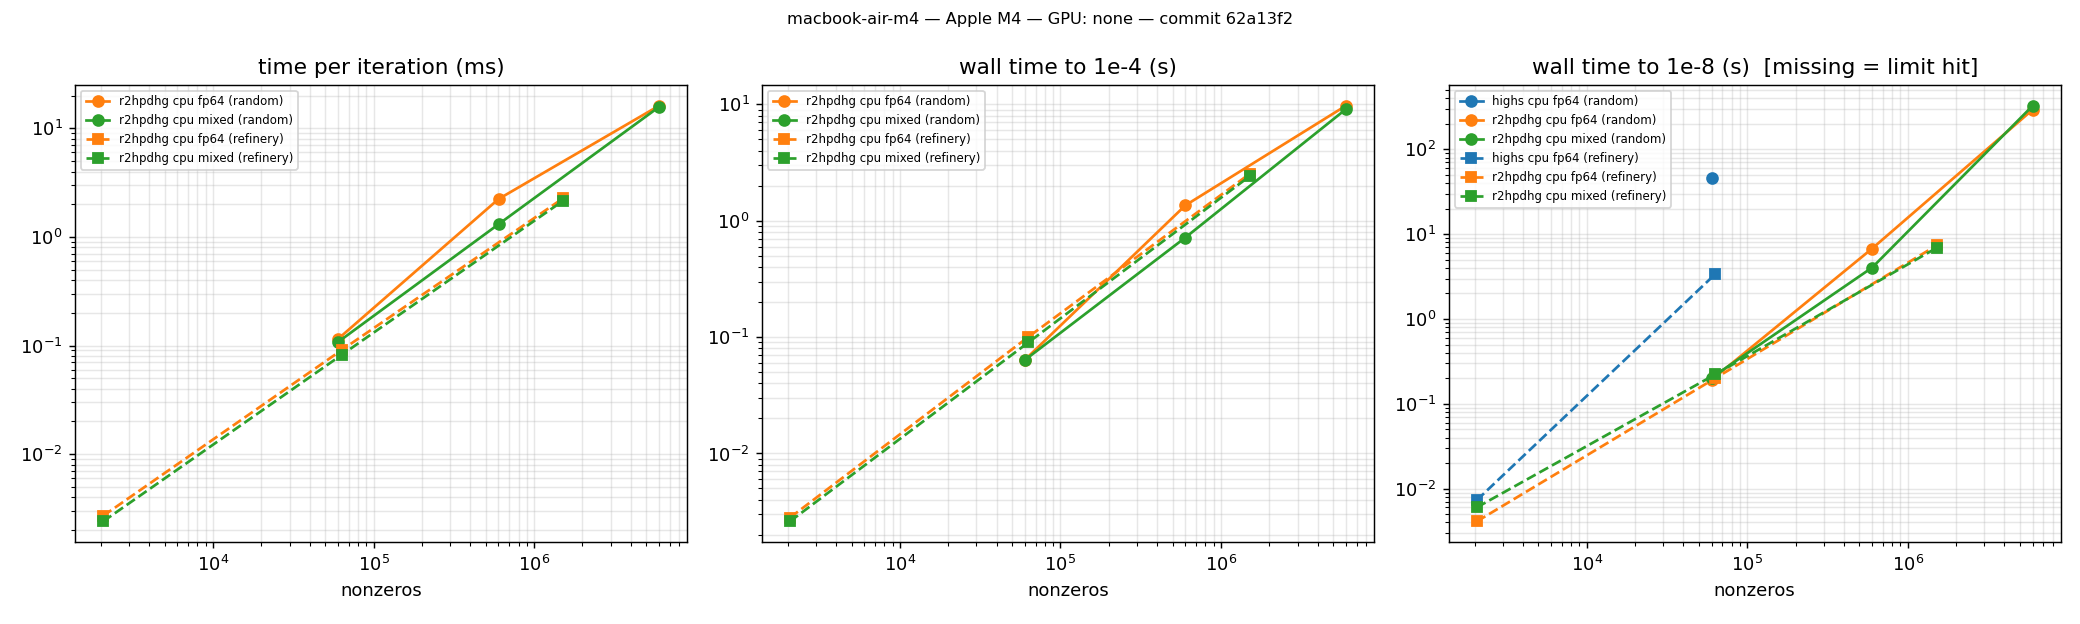

Values plotted in this chart, from the file beside it:
git_hash, machine, cpu, gpu, driver, cuda, date, instance, family, rows, cols, nnz, engine, backend, precision, tolerance, status, iterations, seconds, setup_seconds, ms_per_iteration, iterations_to_1e-4, seconds_to_1e-4, seconds_to_1e-8
62a13f2, macbook-air-m4, Apple M4, none, , , 2026-09-24T22:24:38, rand-10000-s1, random, 10000, 15000, 60024, r2hpdhg, cpu, fp64, 1e-8, Optimal, 1472, 0.1916, 0.0225, 0.1148, 384, 0.06367, 0.1916
62a13f2, macbook-air-m4, Apple M4, none, , , 2026-09-24T22:24:38, rand-10000-s1, random, 10000, 15000, 60024, r2hpdhg, cpu, mixed, 1e-8, Optimal, 1664, 0.2037, 0.0246, 0.1076, 384, 0.06352, 0.2037
62a13f2, macbook-air-m4, Apple M4, none, , , 2026-09-24T22:24:38, rand-10000-s1, random, 10000, 15000, 60024, highs, cpu, fp64, HiGHS default, Optimal, 57659, 46.35, , , , , 46.35
62a13f2, macbook-air-m4, Apple M4, none, , , 2026-09-24T22:24:38, rand-100000-s1, random, 100000, 150000, 600228, r2hpdhg, cpu, fp64, 1e-8, Optimal, 2944, 6.775, 0.2066, 2.231, 512, 1.354, 6.775
62a13f2, macbook-air-m4, Apple M4, none, , , 2026-09-24T22:24:38, rand-100000-s1, random, 100000, 150000, 600228, r2hpdhg, cpu, mixed, 1e-8, Optimal, 3008, 4.04, 0.1064, 1.308, 512, 0.7166, 4.04
62a13f2, macbook-air-m4, Apple M4, none, , , 2026-09-24T22:24:38, rand-100000-s1, random, 100000, 150000, 600228, highs, cpu, fp64, HiGHS default, TimeLimit, 109027, 600, , , , , 
62a13f2, macbook-air-m4, Apple M4, none, , , 2026-09-24T22:24:38, rand-1000000-s1, random, 1000000, 1500000, 6002453, r2hpdhg, cpu, fp64, 1e-8, Optimal, 18048, 293.8, 2.624, 16.13, 448, 9.734, 293.8
62a13f2, macbook-air-m4, Apple M4, none, , , 2026-09-24T22:24:38, rand-1000000-s1, random, 1000000, 1500000, 6002453, r2hpdhg, cpu, mixed, 1e-8, Optimal, 20608, 326.8, 2.618, 15.73, 448, 9.085, 326.8
62a13f2, macbook-air-m4, Apple M4, none, , , 2026-09-24T22:24:38, rand-1000000-s1, random, 1000000, 1500000, 6002453, highs, cpu, fp64, HiGHS default, TimeLimit, 371692, 600.1, , , , , 
62a13f2, macbook-air-m4, Apple M4, none, , , 2026-09-24T22:24:38, refinery-T12-s1, refinery, 588, 708, 2065, r2hpdhg, cpu, fp64, 1e-8, Optimal, 960, 0.0041, 0.0015, 0.0027, 512, 0.002804, 0.0041
62a13f2, macbook-air-m4, Apple M4, none, , , 2026-09-24T22:24:38, refinery-T12-s1, refinery, 588, 708, 2065, r2hpdhg, cpu, mixed, 1e-8, Optimal, 1920, 0.0060, 0.0015, 0.0024, 512, 0.002603, 0.0060
62a13f2, macbook-air-m4, Apple M4, none, , , 2026-09-24T22:24:38, refinery-T12-s1, refinery, 588, 708, 2065, highs, cpu, fp64, HiGHS default, Optimal, 540, 0.0073, , , , , 0.0073
62a13f2, macbook-air-m4, Apple M4, none, , , 2026-09-24T22:24:38, refinery-T365-s1, refinery, 17885, 21535, 63134, r2hpdhg, cpu, fp64, 1e-8, Optimal, 1728, 0.2001, 0.0435, 0.0906, 640, 0.1003, 0.2001
62a13f2, macbook-air-m4, Apple M4, none, , , 2026-09-24T22:24:38, refinery-T365-s1, refinery, 17885, 21535, 63134, r2hpdhg, cpu, mixed, 1e-8, Optimal, 2176, 0.2218, 0.0437, 0.0818, 640, 0.0899, 0.2218
62a13f2, macbook-air-m4, Apple M4, none, , , 2026-09-24T22:24:38, refinery-T365-s1, refinery, 17885, 21535, 63134, highs, cpu, fp64, HiGHS default, Optimal, 31115, 3.375, , , , , 3.375
62a13f2, macbook-air-m4, Apple M4, none, , , 2026-09-24T22:24:38, refinery-T8760-s1, refinery, 429240, 516840, 1515469, r2hpdhg, cpu, fp64, 1e-8, Optimal, 2752, 7.376, 1.137, 2.267, 640, 2.539, 7.376
62a13f2, macbook-air-m4, Apple M4, none, , , 2026-09-24T22:24:38, refinery-T8760-s1, refinery, 429240, 516840, 1515469, r2hpdhg, cpu, mixed, 1e-8, Optimal, 2688, 6.903, 1.119, 2.152, 640, 2.421, 6.903
62a13f2, macbook-air-m4, Apple M4, none, , , 2026-09-24T22:24:38, refinery-T8760-s1, refinery, 429240, 516840, 1515469, highs, cpu, fp64, HiGHS default, TimeLimit, , 630, , , , , 
